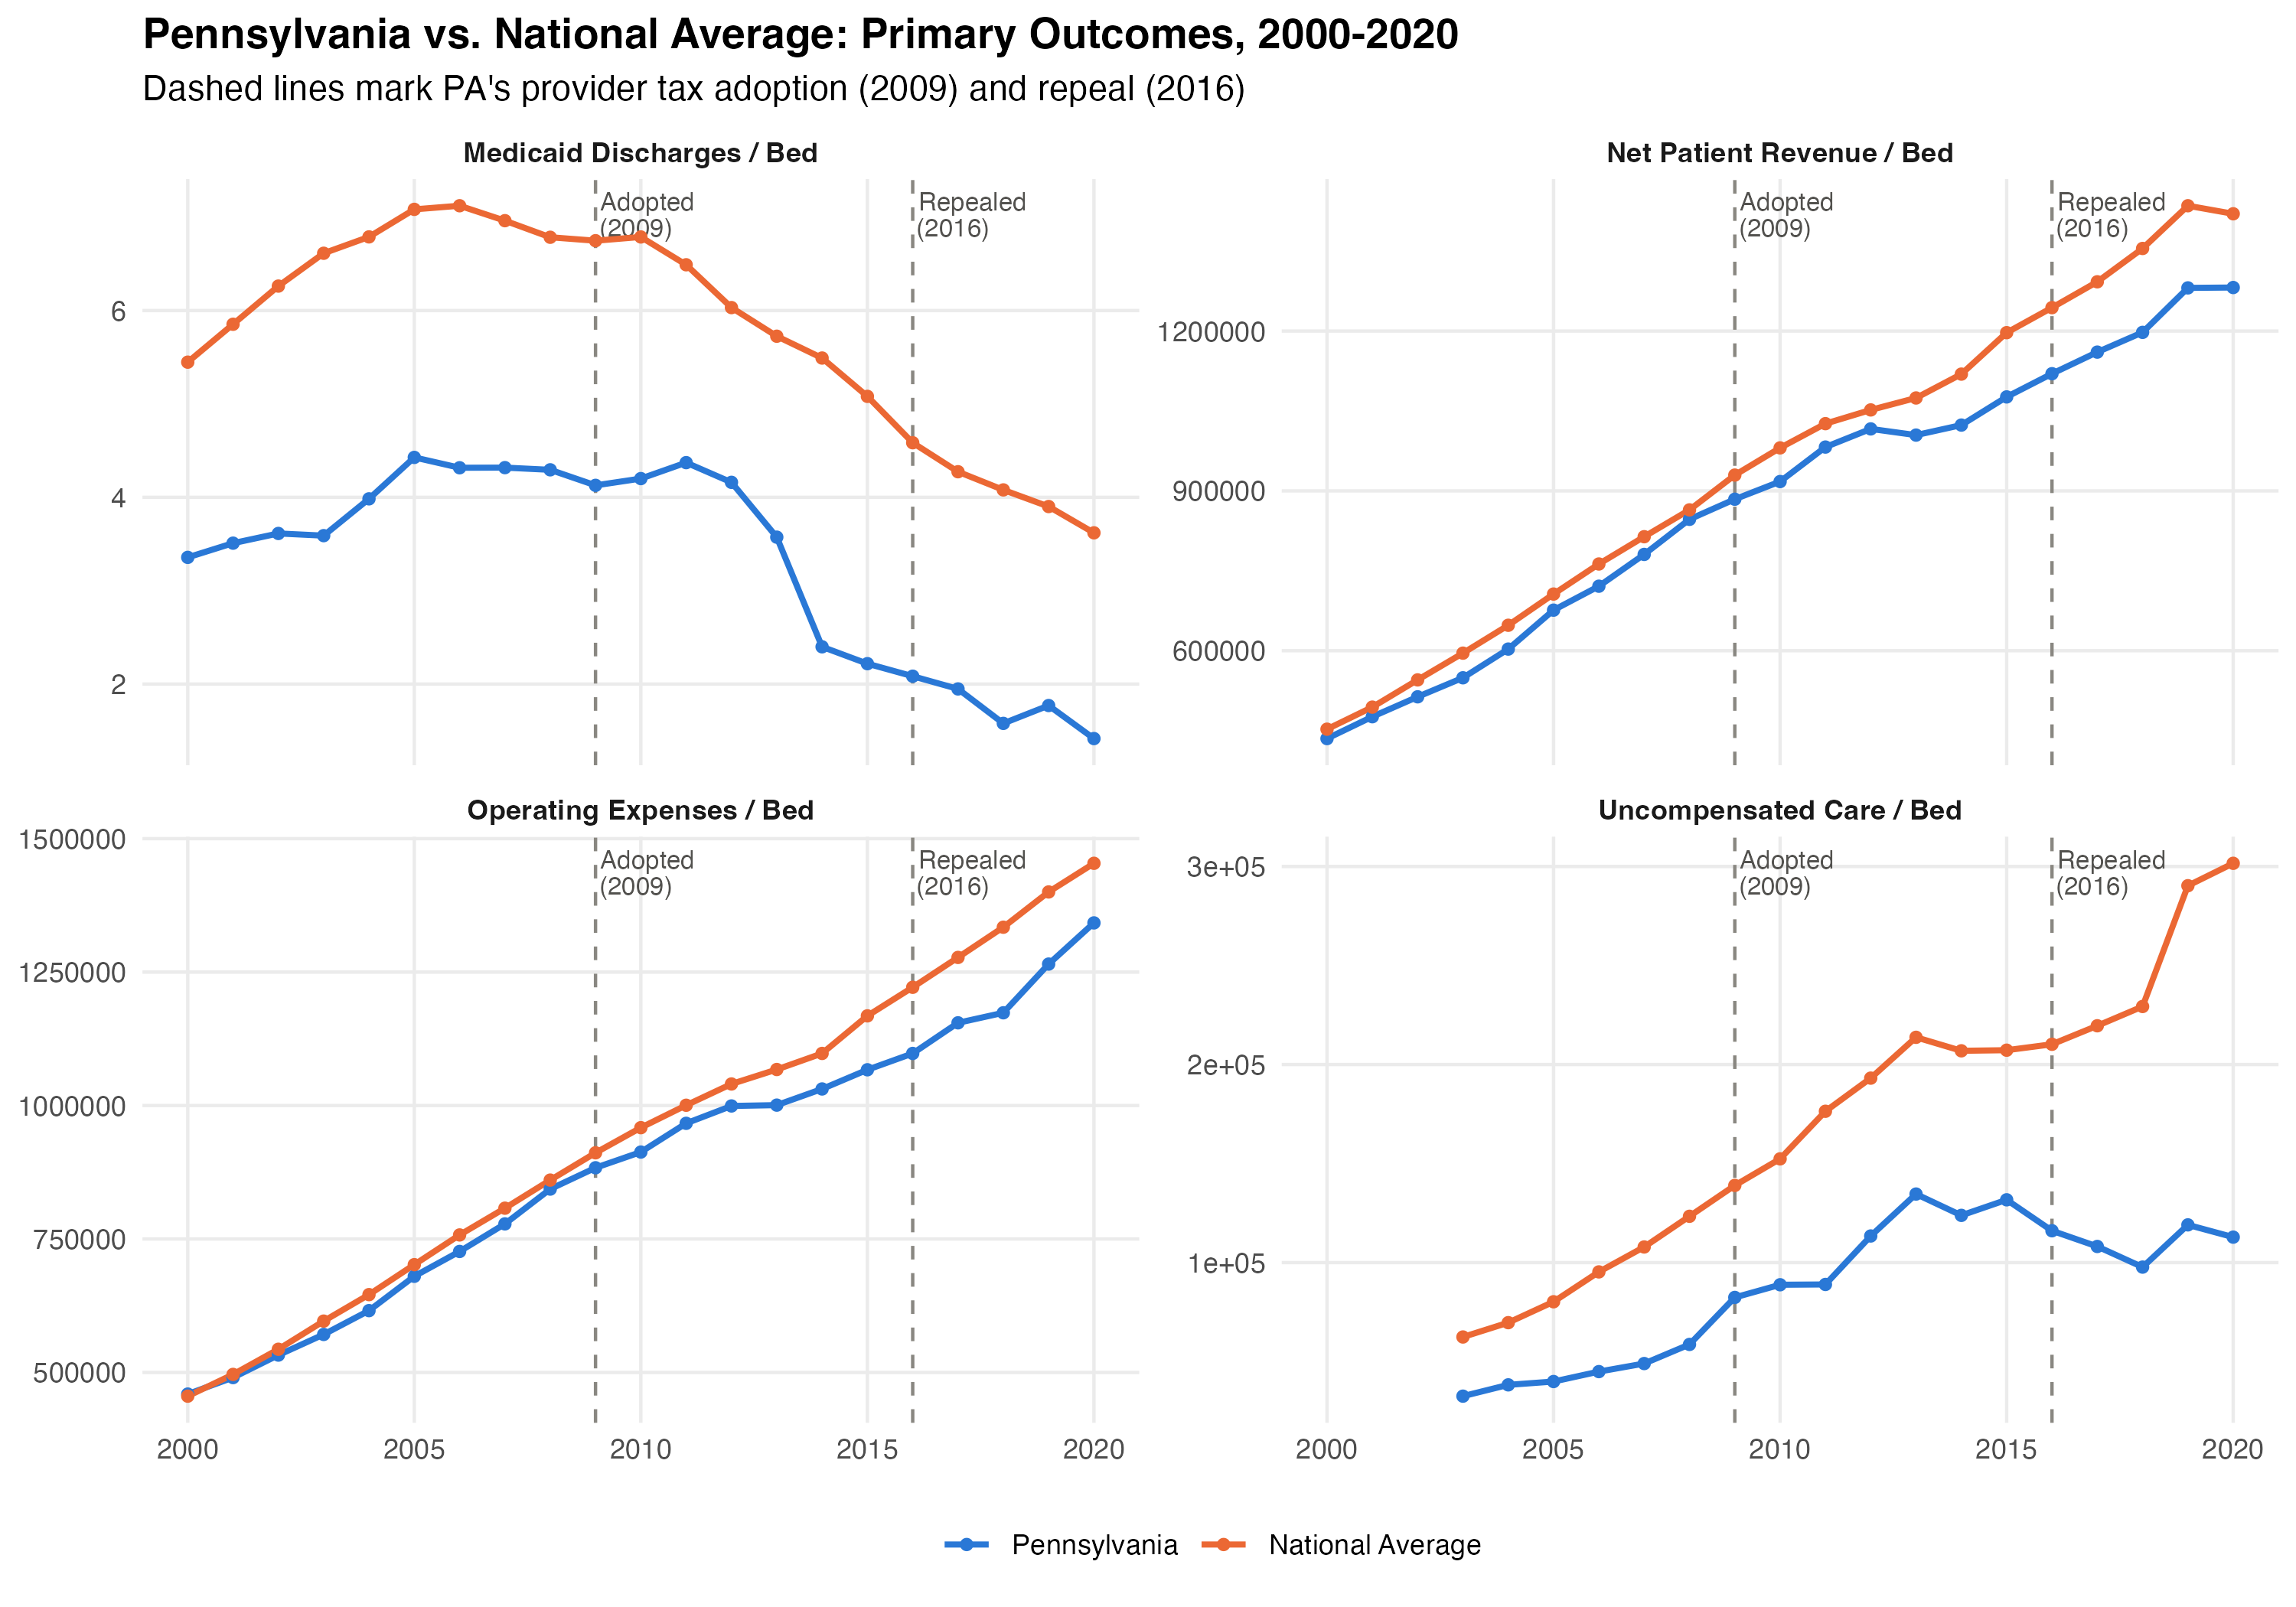

Reproduce this figure in R.
# ==============================================================================
# PENNSYLVANIA CASE STUDY: PRIMARY OUTCOMES VS. NATIONAL AVERAGE, 2000-2020
# PA adopted its provider tax in 2009 and repealed it in 2016 -- a rare
# adopt-then-repeal case in the sample. This plots PA's raw year-by-year
# average against the unweighted national average (all states, all years)
# for the four primary outcomes (op_bed, npr_bed, mcaid_dis_bed, uncomp_bed),
# with reference lines at adoption (2009) and repeal (2016).
# Simple descriptive comparison -- NOT a DiD estimate (no control group,
# no fixed effects). Self-contained: reads hospdata_analysis.csv directly.
# Colors: dataviz skill's validated categorical slots 1 (blue, PA) and
# 2 (orange, National), same convention as tax_line_graphs.R.
# ==============================================================================

library(dplyr)
library(tidyr)
library(ggplot2)

data_output_path <- "/Users/jilldickens/Library/CloudStorage/OneDrive-Emory/data/output/"

hospdata_analysis <- read.csv(paste0(data_output_path, "hospdata_analysis.csv"))

COLOR_PA       <- "#2a78d6"  # validated categorical slot 1 (blue)
COLOR_NATIONAL <- "#eb6834"  # validated categorical slot 2 (orange)

outcome_vars   <- c("op_bed", "npr_bed", "mcaid_dis_bed", "uncomp_bed")
outcome_labels <- c(
  op_bed        = "Operating Expenses / Bed",
  npr_bed       = "Net Patient Revenue / Bed",
  mcaid_dis_bed = "Medicaid Discharges / Bed",
  uncomp_bed    = "Uncompensated Care / Bed"
)

panel <- hospdata_analysis %>%
  filter(year >= 2000, year <= 2020) %>%
  select(state, year, all_of(outcome_vars))

national_avg <- panel %>%
  select(-state) %>%
  group_by(year) %>%
  summarise(across(all_of(outcome_vars), ~mean(.x, na.rm = TRUE)), .groups = "drop") %>%
  mutate(group = "National Average")

pa_avg <- panel %>%
  filter(state == "PA") %>%
  group_by(year) %>%
  summarise(across(all_of(outcome_vars), ~mean(.x, na.rm = TRUE)), .groups = "drop") %>%
  mutate(group = "Pennsylvania")

combined <- bind_rows(pa_avg, national_avg) %>%
  pivot_longer(cols = all_of(outcome_vars), names_to = "outcome", values_to = "value") %>%
  mutate(
    outcome = factor(outcome, levels = outcome_vars, labels = outcome_labels[outcome_vars]),
    group   = factor(group, levels = c("Pennsylvania", "National Average"))
  )

policy_lines <- data.frame(
  year  = c(2009, 2016),
  label = c("Adopted\n(2009)", "Repealed\n(2016)")
)

p <- ggplot(combined, aes(x = year, y = value, color = group)) +
  geom_vline(data = policy_lines, aes(xintercept = year),
             linetype = "dashed", color = "#898781", linewidth = 0.5) +
  geom_text(data = merge(policy_lines, data.frame(outcome = levels(combined$outcome))),
            aes(x = year, y = Inf, label = label),
            inherit.aes = FALSE, color = "#52514e", size = 2.8,
            vjust = 1.3, hjust = -0.05, lineheight = 0.85) +
  geom_line(linewidth = 0.9) +
  geom_point(size = 1.3) +
  facet_wrap(~outcome, scales = "free_y", ncol = 2) +
  scale_color_manual(values = c("Pennsylvania" = COLOR_PA, "National Average" = COLOR_NATIONAL)) +
  scale_x_continuous(breaks = seq(2000, 2020, 5)) +
  labs(
    title = "Pennsylvania vs. National Average: Primary Outcomes, 2000-2020",
    subtitle = "Dashed lines mark PA's provider tax adoption (2009) and repeal (2016)",
    x = NULL, y = NULL, color = NULL
  ) +
  theme_minimal(base_size = 11) +
  theme(
    legend.position = "bottom",
    panel.grid.minor = element_blank(),
    strip.text = element_text(face = "bold"),
    plot.title = element_text(face = "bold")
  )

ggsave("diagnostics/pa_timeline.png", p, width = 10, height = 7, dpi = 300, bg = "white")
cat("Saved diagnostics/pa_timeline.png\n")
